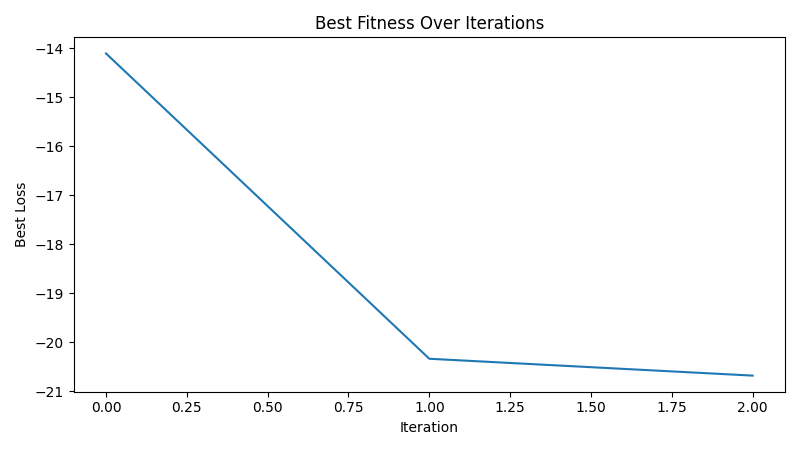

Data behind this chart, as committed beside it:
iteration, best_loss
1, -14.1
2, -20.34
3, -20.68
